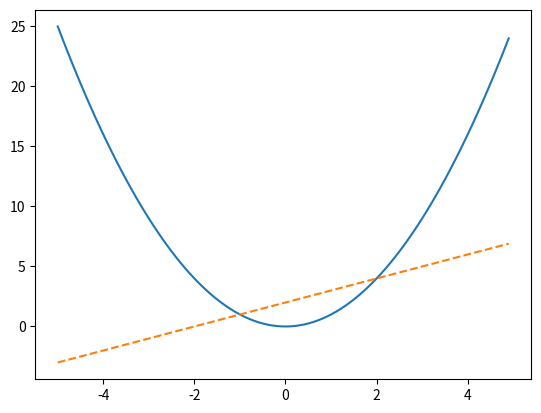

This figure's Python source:
import matplotlib.pyplot as plt
import numpy as np

x_values = np.arange(-5,5,0.1)
y1 = [x**2 for x in x_values]
y2 = [x + 2 for x in x_values]
plt.plot(x_values,y1)
plt.plot(x_values,y2,linestyle="--")
plt.show()
